Labelled photos from "processed", an image-classification folder in ZeiadIbrahim/Egyptian-Artifact-Classifier. The possible labels are: jewellery, pottery, reliefs, statuary, unclassified.

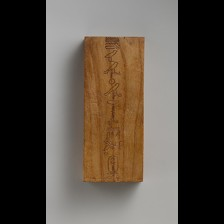
Label: unclassified

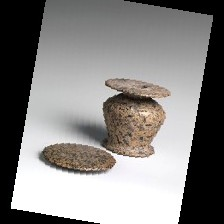
Label: pottery

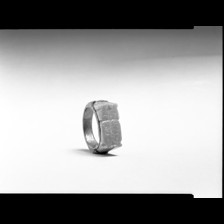
Label: jewellery

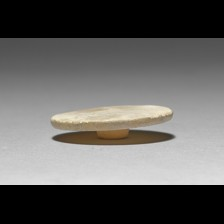
Label: pottery

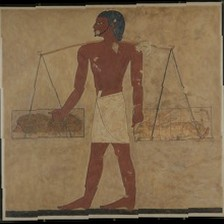
Label: reliefs

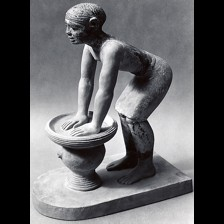
Label: statuary
